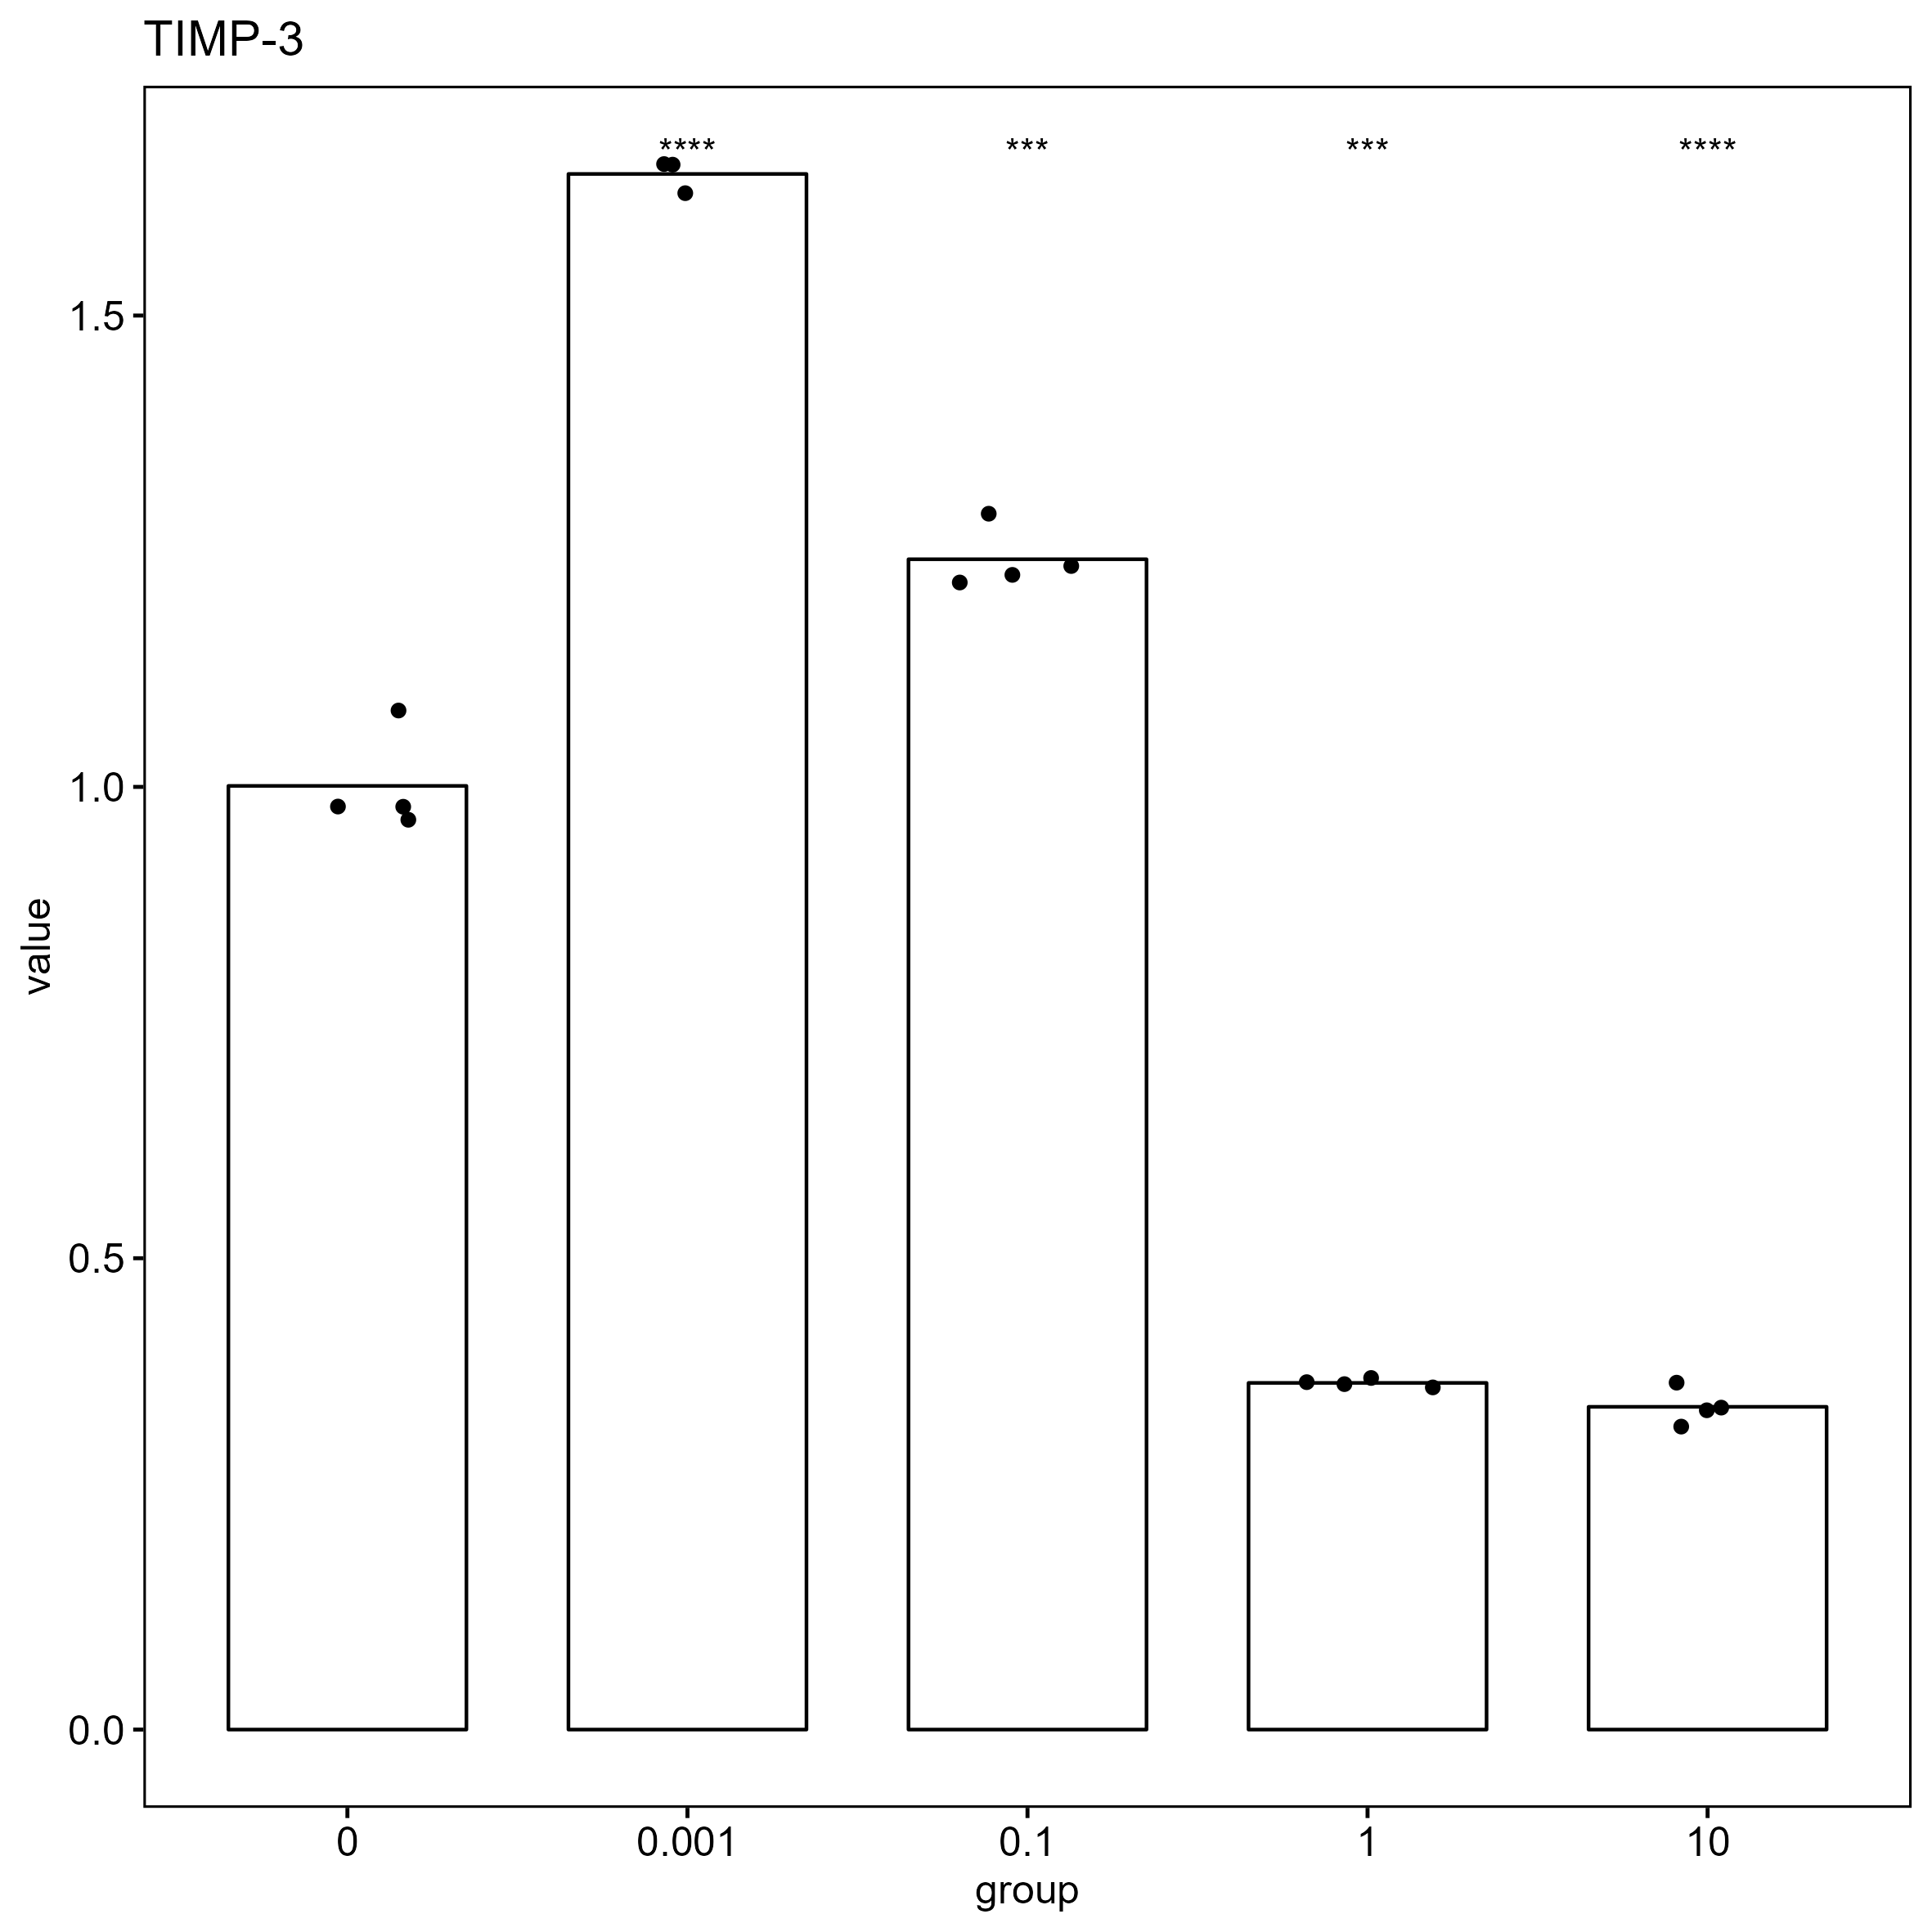

The file beside this chart, header and first rows:
, gene, group, CT, deltaCT, mean_blank_deltaCT, delta_deltaCT, value
243, TIMP-3, 0, 20.32, -3.694, -3.725, 0.03074, 0.9789
244, TIMP-3, 0, 20.18, -3.837, -3.725, -0.1123, 1.081
245, TIMP-3, 0, 20.34, -3.674, -3.725, 0.0511, 0.9652
246, TIMP-3, 0, 20.32, -3.694, -3.725, 0.03047, 0.9791
247, TIMP-3, 0.001, 20.22, -4.457, -3.725, -0.7318, 1.661
248, TIMP-3, 0.001, 20.22, -4.456, -3.725, -0.7313, 1.66
249, TIMP-3, 0.001, 20.25, -4.43, -3.725, -0.7047, 1.63
250, TIMP-3, 0.1, 19.83, -4.029, -3.725, -0.3038, 1.234
251, TIMP-3, 0.1, 19.84, -4.018, -3.725, -0.2927, 1.225
252, TIMP-3, 0.1, 19.76, -4.092, -3.725, -0.3671, 1.29
253, TIMP-3, 0.1, 19.85, -4.008, -3.725, -0.2832, 1.217
254, TIMP-3, 1, 20.79, -2.285, -3.725, 1.44, 0.3686
255, TIMP-3, 1, 20.81, -2.263, -3.725, 1.462, 0.363
256, TIMP-3, 1, 20.79, -2.277, -3.725, 1.448, 0.3665
257, TIMP-3, 1, 20.77, -2.302, -3.725, 1.423, 0.3729
258, TIMP-3, 10, 21.04, -2.163, -3.725, 1.562, 0.3387
259, TIMP-3, 10, 20.92, -2.282, -3.725, 1.442, 0.3679
260, TIMP-3, 10, 21.11, -2.087, -3.725, 1.638, 0.3213
261, TIMP-3, 10, 21.02, -2.175, -3.725, 1.55, 0.3416
